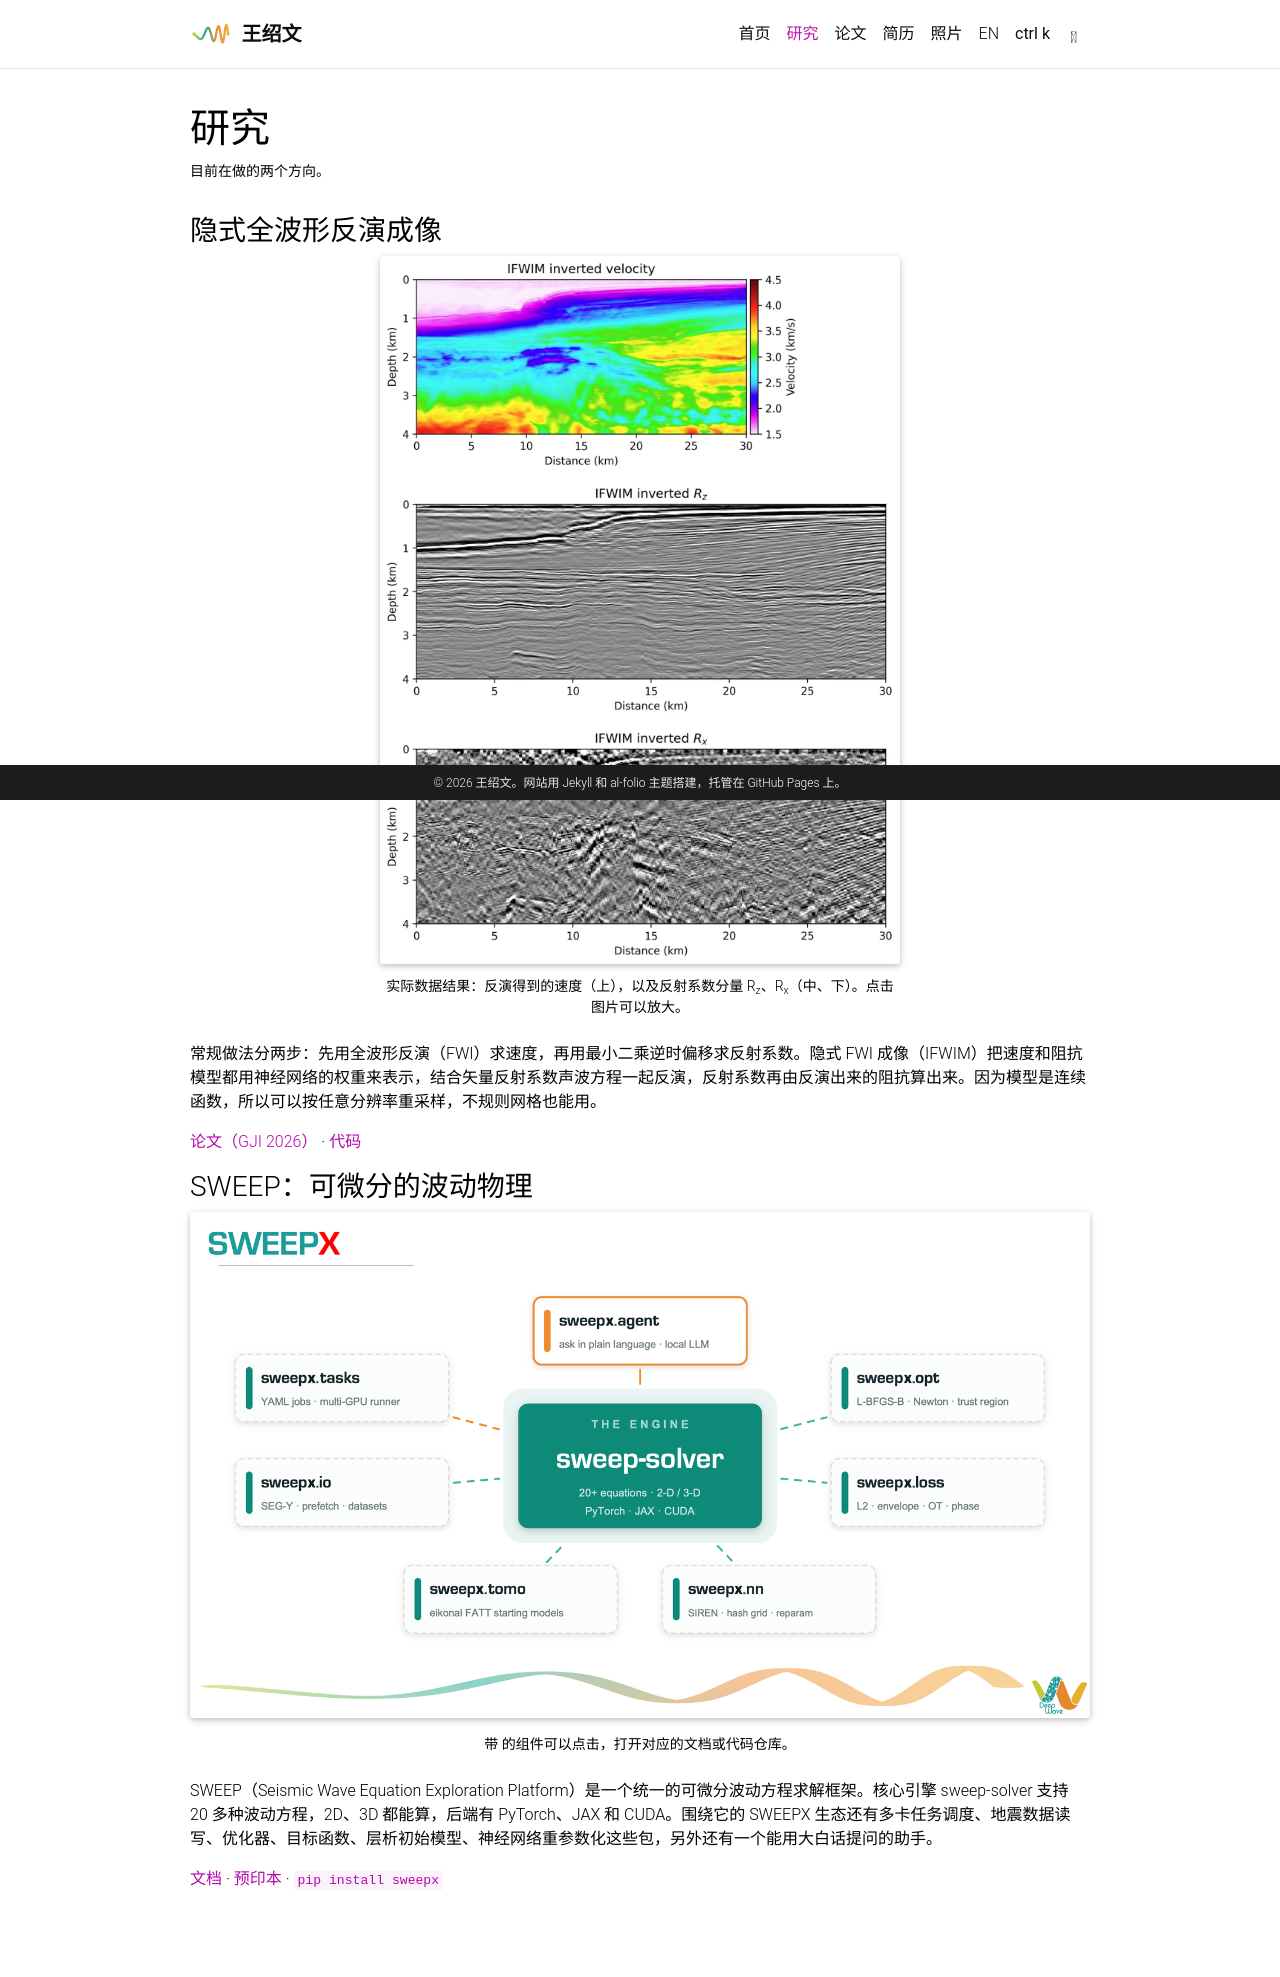

repository: GeophyAI/homepage · page: zh/research/index.html · generator: jekyll

---
layout: page
lang: zh-CN
permalink: /zh/research/
title: 研究
description: 目前在做的两个方向。
nav: false
---

### 隐式全波形反演成像

<div class="research-fig">
{% include figure.liquid loading="eager" path="assets/img/research/ifwim_field.png" class="img-fluid rounded z-depth-1" zoomable=true alt="IFWIM 实际数据结果：速度与反射系数" caption="实际数据结果：反演得到的速度（上），以及反射系数分量 R<sub>z</sub>、R<sub>x</sub>（中、下）。点击图片可以放大。" %}
</div>

常规做法分两步：先用全波形反演（FWI）求速度，再用最小二乘逆时偏移求反射系数。隐式 FWI 成像（IFWIM）把速度和阻抗模型都用神经网络的权重来表示，结合矢量反射系数声波方程一起反演，反射系数再由反演出来的阻抗算出来。因为模型是连续函数，所以可以按任意分辨率重采样，不规则网格也能用。

[论文（GJI 2026）](https://doi.org/10.1093/gji/ggag277) · [代码](https://github.com/DeepWave-KAUST/ifwi-pub)

### SWEEP：可微分的波动物理

{% include sweepx_map.liquid alt="SWEEPX 生态：核心引擎 sweep-solver 及其周边的各个包" %}

<p class="caption">带 <i class="fa-solid fa-arrow-up-right-from-square"></i> 的组件可以点击，打开对应的文档或代码仓库。</p>

SWEEP（Seismic Wave Equation Exploration Platform）是一个统一的可微分波动方程求解框架。核心引擎 sweep-solver 支持 20 多种波动方程，2D、3D 都能算，后端有 PyTorch、JAX 和 CUDA。围绕它的 SWEEPX 生态还有多卡任务调度、地震数据读写、优化器、目标函数、层析初始模型、神经网络重参数化这些包，另外还有一个能用大白话提问的助手。

[文档](https://sweepx.deepwave.group/) · [预印本](https://arxiv.org/abs/2604.14189) · `pip install sweepx`

<style>
  .research-fig { max-width: 520px; margin: 0 auto; }
</style>
